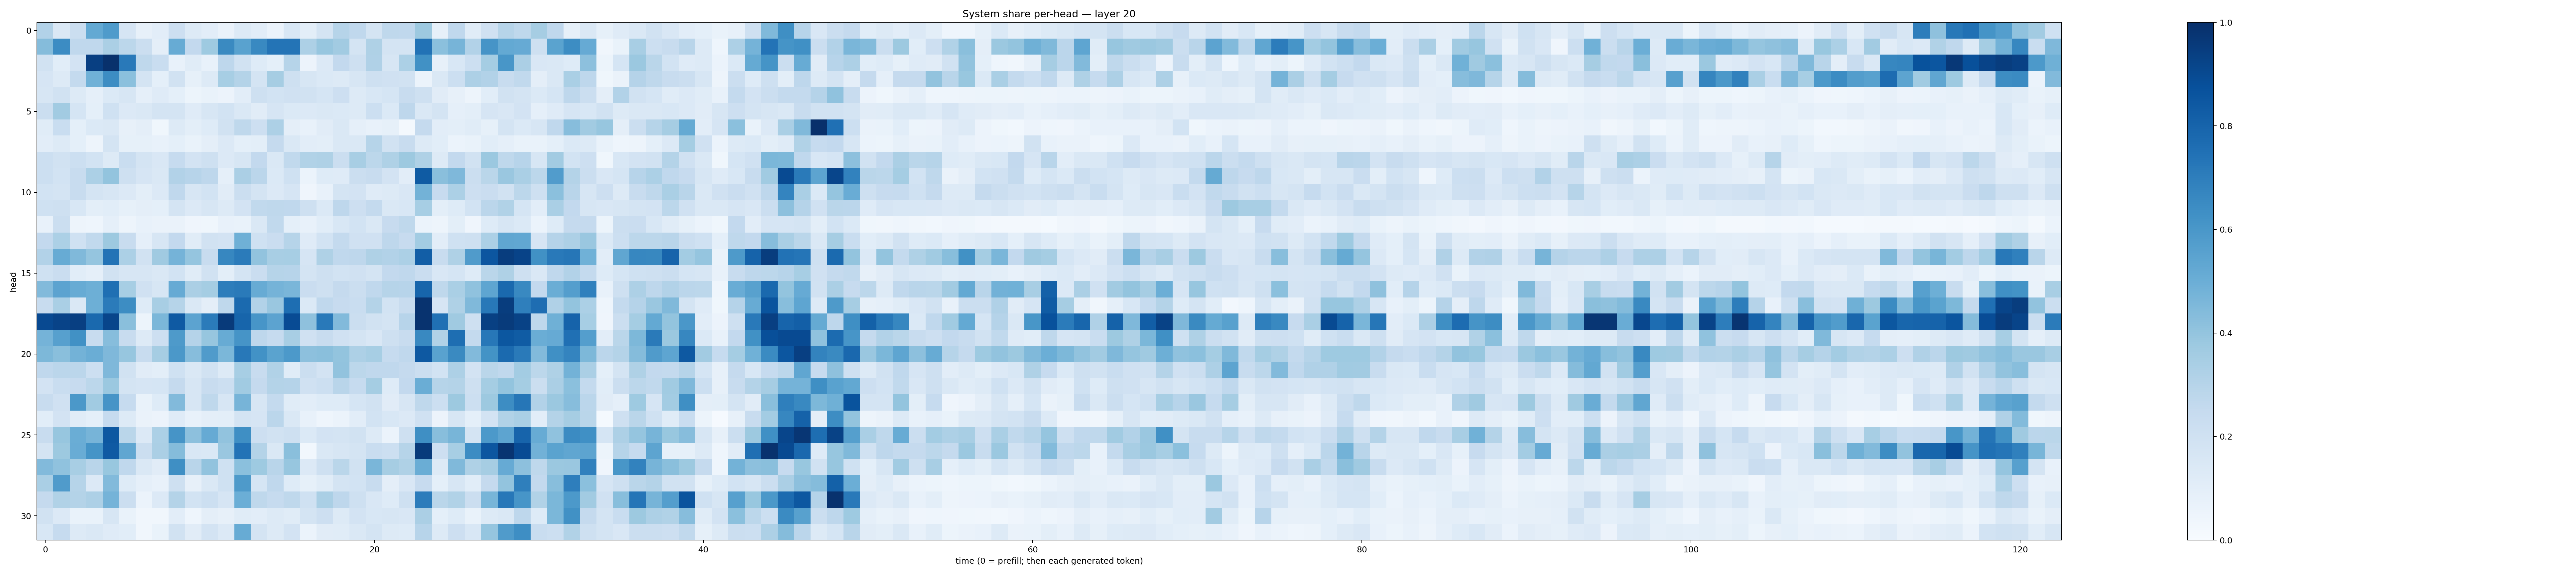

Source data for this figure (header and first rows):
0.31181243, 0.1408345, 0.21958072, 0.5217648, 0.58587843, 0.16648985, 0.08157252, 0.102014355, 0.21414475, 0.12525833, 0.10190961, 0.063121095, 0.12765482, 0.10531856, 0.060770914, 0.15501699, 0.09959905, 0.1758144, 0.2998837, 0.2659516, 0.17196688, 0.2703742, 0.2680471, 0.37840435
0.4365, 0.6455, 0.2677, 0.2667, 0.3339, 0.28, 0.2206, 0.09561, 0.5087, 0.2615, 0.3744, 0.6555, 0.5523, 0.657, 0.7371, 0.7355, 0.3253, 0.392, 0.3611, 0.1741, 0.3222, 0.1766, 0.1737, 0.7435
0.1888, 0.1093, 0.1818, 0.941, 0.9939, 0.7182, 0.2699, 0.2318, 0.07493, 0.1147, 0.07633, 0.2744, 0.1916, 0.1244, 0.09022, 0.2984, 0.05471, 0.1334, 0.2602, 0.2078, 0.3193, 0.1606, 0.329, 0.6286
0.1653, 0.1275, 0.2563, 0.4882, 0.6421, 0.419, 0.1741, 0.09372, 0.1908, 0.0855, 0.1288, 0.346, 0.3069, 0.1761, 0.3512, 0.2099, 0.1588, 0.1382, 0.1277, 0.1631, 0.2065, 0.196, 0.1941, 0.05988
0.1578, 0.1928, 0.1294, 0.08981, 0.1389, 0.1614, 0.08631, 0.1208, 0.0936, 0.05124, 0.0688, 0.05756, 0.1017, 0.207, 0.1868, 0.1988, 0.1903, 0.1713, 0.2113, 0.1287, 0.1553, 0.1705, 0.2356, 0.209
0.2201, 0.3624, 0.169, 0.0922, 0.2025, 0.1366, 0.1484, 0.1722, 0.1747, 0.1197, 0.1581, 0.184, 0.146, 0.1133, 0.1679, 0.1388, 0.1364, 0.1478, 0.1371, 0.1283, 0.2157, 0.1401, 0.2753, 0.1418
0.1141, 0.2306, 0.09239, 0.1372, 0.1411, 0.08022, 0.0956, 0.03618, 0.1296, 0.09857, 0.1238, 0.1891, 0.2725, 0.2121, 0.3272, 0.09468, 0.07147, 0.1099, 0.1433, 0.08698, 0.07051, 0.08523, 0.01665, 0.2521
0.1034, 0.1321, 0.09118, 0.05072, 0.1792, 0.08423, 0.08491, 0.07787, 0.09054, 0.06798, 0.09582, 0.1335, 0.09239, 0.09767, 0.2534, 0.142, 0.1041, 0.1013, 0.1474, 0.144, 0.2988, 0.1878, 0.2413, 0.1327
0.2173, 0.1952, 0.2162, 0.1843, 0.1262, 0.2318, 0.1763, 0.15, 0.2487, 0.1816, 0.2044, 0.1339, 0.1623, 0.2614, 0.1415, 0.2624, 0.3163, 0.3233, 0.2253, 0.3433, 0.2801, 0.3222, 0.3753, 0.3239
0.2168, 0.1873, 0.2349, 0.3297, 0.3995, 0.207, 0.1672, 0.1413, 0.3117, 0.296, 0.2751, 0.08815, 0.3344, 0.2816, 0.1387, 0.2031, 0.0625, 0.1221, 0.1194, 0.2248, 0.2387, 0.181, 0.1017, 0.8342
0.1871, 0.1772, 0.2382, 0.177, 0.1574, 0.1354, 0.1014, 0.1335, 0.2659, 0.1565, 0.1846, 0.1113, 0.2207, 0.179, 0.1361, 0.1642, 0.04112, 0.07537, 0.1733, 0.1823, 0.1202, 0.1252, 0.1517, 0.4775
0.2011, 0.2054, 0.1546, 0.09897, 0.1066, 0.08352, 0.09749, 0.09084, 0.1768, 0.1342, 0.158, 0.127, 0.1827, 0.264, 0.2714, 0.2668, 0.2074, 0.1376, 0.2755, 0.2117, 0.2578, 0.1426, 0.1546, 0.3442
0.07127, 0.2233, 0.04717, 0.04476, 0.08946, 0.04739, 0.07396, 0.06295, 0.06273, 0.04045, 0.03642, 0.07131, 0.06765, 0.1434, 0.2639, 0.09329, 0.07313, 0.1087, 0.1539, 0.1871, 0.1413, 0.2442, 0.2706, 0.05892
0.258, 0.3281, 0.2007, 0.2648, 0.3751, 0.2376, 0.08846, 0.1626, 0.2607, 0.1156, 0.1924, 0.1798, 0.492, 0.2004, 0.2298, 0.2974, 0.121, 0.1859, 0.256, 0.1963, 0.1982, 0.2763, 0.2456, 0.3579
0.3115, 0.5093, 0.4456, 0.3971, 0.7404, 0.3296, 0.1936, 0.3692, 0.474, 0.3969, 0.2351, 0.6645, 0.708, 0.4024, 0.3412, 0.3467, 0.1667, 0.3232, 0.2681, 0.274, 0.3239, 0.3117, 0.3284, 0.8216
0.1999, 0.2286, 0.1092, 0.0883, 0.1884, 0.1577, 0.1626, 0.147, 0.1873, 0.116, 0.1937, 0.09914, 0.1769, 0.2296, 0.3001, 0.2947, 0.1774, 0.2105, 0.1875, 0.1953, 0.1751, 0.2578, 0.266, 0.2301
0.4418, 0.5463, 0.508, 0.4948, 0.7541, 0.3467, 0.1982, 0.1609, 0.5145, 0.3325, 0.354, 0.6994, 0.7112, 0.5083, 0.4764, 0.4618, 0.2302, 0.2106, 0.2525, 0.22, 0.269, 0.2973, 0.2934, 0.7949
0.2415, 0.3363, 0.1474, 0.4926, 0.7071, 0.6445, 0.1226, 0.3419, 0.2974, 0.1408, 0.09585, 0.2733, 0.7747, 0.3094, 0.385, 0.7614, 0.1391, 0.2664, 0.2447, 0.2306, 0.3086, 0.1846, 0.2354, 0.9882
0.899, 0.9229, 0.938, 0.7809, 0.9143, 0.4234, 0.05388, 0.4573, 0.8372, 0.5466, 0.7079, 0.9582, 0.7965, 0.6082, 0.5431, 0.8943, 0.4105, 0.7182, 0.4433, 0.2244, 0.1913, 0.1776, 0.2938, 0.9857
0.4747, 0.5625, 0.6287, 0.2411, 0.4311, 0.2354, 0.128, 0.2116, 0.5865, 0.3036, 0.393, 0.5084, 0.6113, 0.2768, 0.2463, 0.3428, 0.1982, 0.2352, 0.1979, 0.1756, 0.1501, 0.2055, 0.235, 0.6598
0.4554, 0.4241, 0.4801, 0.5015, 0.4508, 0.3908, 0.2403, 0.3484, 0.5963, 0.4308, 0.579, 0.4603, 0.7223, 0.625, 0.5478, 0.5937, 0.4173, 0.4237, 0.3991, 0.3253, 0.3456, 0.248, 0.2676, 0.8436
0.2672, 0.2824, 0.2835, 0.2157, 0.4513, 0.1908, 0.1123, 0.09847, 0.1993, 0.1441, 0.1881, 0.1325, 0.347, 0.2347, 0.3152, 0.1161, 0.2216, 0.1819, 0.4025, 0.2797, 0.2674, 0.2666, 0.2529, 0.219
0.1808, 0.2307, 0.243, 0.2787, 0.3806, 0.1719, 0.1642, 0.1717, 0.2522, 0.159, 0.2391, 0.2169, 0.3642, 0.2533, 0.3061, 0.3024, 0.1967, 0.2151, 0.2918, 0.2471, 0.3533, 0.1214, 0.2584, 0.5017
0.2345, 0.1982, 0.5955, 0.3653, 0.6113, 0.2477, 0.06822, 0.1236, 0.4437, 0.1586, 0.2724, 0.1625, 0.4722, 0.1609, 0.2571, 0.1165, 0.1051, 0.1214, 0.124, 0.1697, 0.1904, 0.112, 0.1614, 0.2733
0.107, 0.1803, 0.1147, 0.09001, 0.2476, 0.1296, 0.06344, 0.05478, 0.1191, 0.07044, 0.09377, 0.1005, 0.1775, 0.1654, 0.2834, 0.1436, 0.07394, 0.04609, 0.0622, 0.1021, 0.1851, 0.1535, 0.134, 0.1978
0.2381, 0.3936, 0.5018, 0.4704, 0.8471, 0.2865, 0.1344, 0.332, 0.6124, 0.4168, 0.5152, 0.4057, 0.6349, 0.2148, 0.1899, 0.2101, 0.1384, 0.1829, 0.1792, 0.1897, 0.1306, 0.06041, 0.2107, 0.6332
0.1782, 0.3759, 0.5068, 0.6167, 0.8378, 0.5338, 0.2202, 0.3344, 0.4339, 0.1488, 0.147, 0.3861, 0.7412, 0.3081, 0.1446, 0.4253, 0.02736, 0.147, 0.1602, 0.1795, 0.2308, 0.2149, 0.2978, 0.9555
0.4418, 0.4063, 0.3402, 0.2923, 0.3899, 0.2689, 0.1433, 0.1109, 0.636, 0.2913, 0.4035, 0.2016, 0.4198, 0.3722, 0.2904, 0.3926, 0.1341, 0.2108, 0.2878, 0.1947, 0.4614, 0.3508, 0.3209, 0.5026
0.3369, 0.58, 0.2975, 0.1354, 0.4447, 0.1234, 0.08947, 0.07062, 0.2062, 0.07899, 0.1436, 0.2027, 0.5865, 0.168, 0.2674, 0.1223, 0.08441, 0.1151, 0.1783, 0.1868, 0.2393, 0.09638, 0.1502, 0.2455
0.2531, 0.316, 0.308, 0.3261, 0.4758, 0.2244, 0.06249, 0.1349, 0.3048, 0.1836, 0.2175, 0.1646, 0.4997, 0.2712, 0.2468, 0.2723, 0.2, 0.3398, 0.2742, 0.2066, 0.1506, 0.1249, 0.2043, 0.7067
0.1926, 0.1338, 0.06752, 0.06908, 0.1593, 0.06828, 0.03493, 0.03348, 0.1031, 0.04538, 0.095, 0.082, 0.1153, 0.103, 0.1278, 0.1155, 0.1754, 0.2122, 0.13, 0.182, 0.1546, 0.1588, 0.1523, 0.3331
0.1555, 0.2474, 0.1305, 0.1433, 0.1185, 0.1089, 0.03289, 0.06903, 0.1886, 0.1111, 0.1834, 0.1339, 0.508, 0.1776, 0.129, 0.1827, 0.0616, 0.111, 0.1135, 0.1474, 0.1785, 0.1305, 0.1232, 0.295
